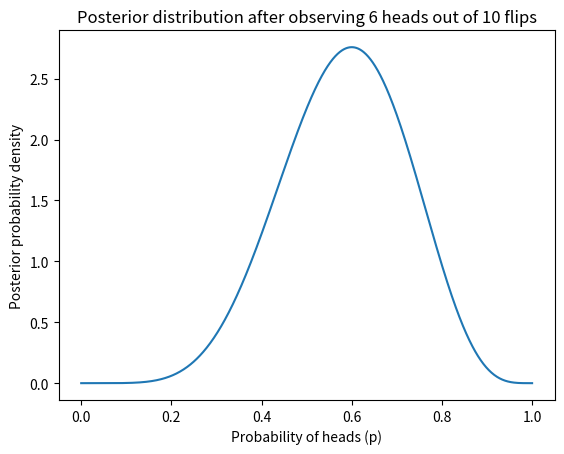

Recreate this plot in Python.
import numpy as np
from scipy.integrate import quad

# Define the likelihood function
def likelihood(p, k, n):
    return p**k * (1-p)**(n-k)

# Define the uniform prior
def prior(p, n):
    return 1 / (n + 1)

# Define the posterior distribution
def posterior(p, k, n):
    return likelihood(p, k, n) * prior(p, n)

# Parameters
k = 6  # Number of heads observed
n = 10  # Total number of flips

# Calculate the normalization constant (marginal likelihood)
norm_constant, _ = quad(posterior, 0, 1, args=(k, n))

# Calculate the posterior distribution
def posterior_normalized(p):
    return posterior(p, k, n) / norm_constant

# Calculate the posterior distribution over the range [0, 1]
p_values = np.linspace(0, 1, 1000)
posterior_values = [posterior_normalized(p) for p in p_values]

# Plot the posterior distribution
import matplotlib.pyplot as plt
plt.plot(p_values, posterior_values)
plt.xlabel('Probability of heads (p)')
plt.ylabel('Posterior probability density')
plt.title('Posterior distribution after observing 6 heads out of 10 flips')
plt.show()
